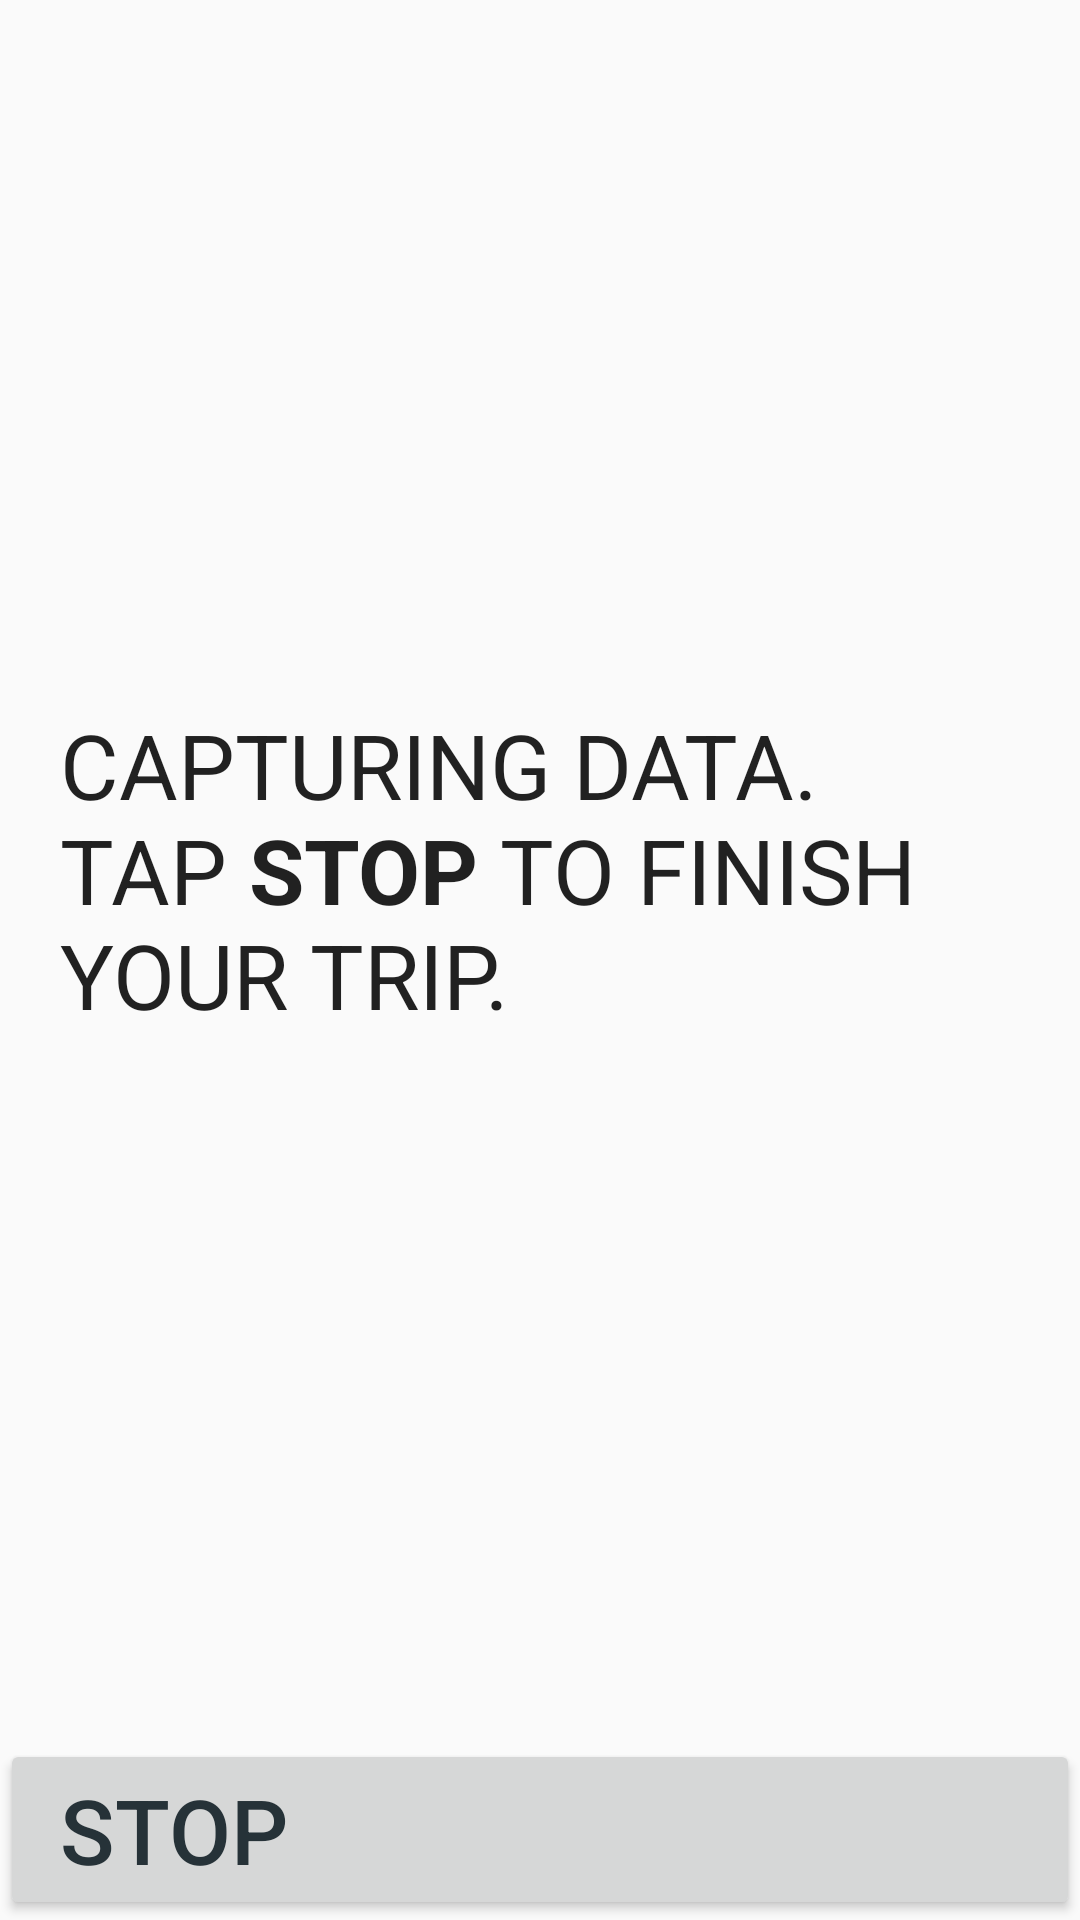

Reconstruct the res/layout file that produces this screen, plus the resources it refers to.
<!-- AndroidManifest.xml: application theme AppTheme -->
<!-- res/layout/fragment_capturing_data.xml -->
<?xml version="1.0" encoding="utf-8"?>
<RelativeLayout
    xmlns:android="http://schemas.android.com/apk/res/android"
    xmlns:tools="http://schemas.android.com/tools"
    android:layout_width="match_parent"
    android:layout_height="match_parent"
    android:orientation="vertical"
    >
  <Button
      android:id="@+id/stop_button"
      android:layout_width="match_parent"
      android:layout_height="wrap_content"
      android:layout_alignParentBottom="true"
      android:text="@string/cruising_view_stop"
      style="@style/DefaultButton"
      />
  <LinearLayout
      android:id="@+id/upload_view_group"
      android:layout_width="match_parent"
      android:layout_height="wrap_content"
      android:layout_above="@id/stop_button"
      android:orientation="vertical"
      android:visibility="gone"
      tools:visibility="visible"
      >
    <TextView
        android:layout_width="match_parent"
        android:layout_height="wrap_content"
        android:text="@string/cruising_view_saving_ride"
        />
    <ProgressBar
        android:layout_width="match_parent"
        android:layout_height="10dp"
        android:indeterminate="true"
        style="@style/Widget.AppCompat.ProgressBar.Horizontal"
        />
  </LinearLayout>
  <TextView
      android:layout_width="match_parent"
      android:layout_height="wrap_content"
      android:layout_above="@id/upload_view_group"
      android:layout_alignParentTop="true"
      android:text="@string/cruising_view_capturing_data"
      style="@style/DefaultTextAppearance"
      />

</RelativeLayout>
<!-- resources referenced by this layout -->
<resources>
  <string name="cruising_view_capturing_data">Capturing data.\nTap <b>stop</b> to finish your trip.</string>
  <string name="cruising_view_saving_ride">Saving ride…</string>
  <string name="cruising_view_stop">Stop</string>
  <style name="DefaultButton" parent="Widget.AppCompat.Button.Colored">
      <item name="android:gravity">start|center_vertical</item>
      <item name="android:paddingLeft">@dimen/basic_padding</item>
      <item name="android:paddingRight">@dimen/basic_padding</item>
      <item name="android:textAllCaps">true</item>
      <item name="android:textSize">@dimen/font_size</item>
      <item name="android:textColor">@color/colorPrimaryDark</item>
      <item name="android:minHeight">@dimen/min_button_height</item>
    </style>
  <style name="DefaultTextAppearance" parent="TextAppearance.AppCompat">
      <item name="android:textAllCaps">true</item>
      <item name="android:textSize">@dimen/font_size</item>
      <item name="android:paddingLeft">@dimen/basic_padding</item>
      <item name="android:paddingRight">@dimen/basic_padding</item>
      <item name="android:gravity">center_vertical</item>
    </style>
  <style name="AppTheme" parent="Theme.AppCompat.Light">
      
      <item name="colorPrimary">@color/colorPrimary</item>
      <item name="colorPrimaryDark">@color/colorPrimaryDark</item>
      <item name="colorAccent">@color/colorAccent</item>
    </style>
  <dimen name="basic_padding">20dp</dimen>
  <dimen name="font_size">30sp</dimen>
  <color name="colorPrimaryDark">@color/blue_grey_900</color>
  <dimen name="min_button_height">44dp</dimen>
  <color name="colorPrimary">@color/blue_grey_500</color>
  <color name="colorAccent">@color/red_400</color>
  <color name="blue_grey_900">#263238</color>
  <color name="blue_grey_500">#607d8b</color>
  <color name="red_400">#ef5350</color>
</resources>
